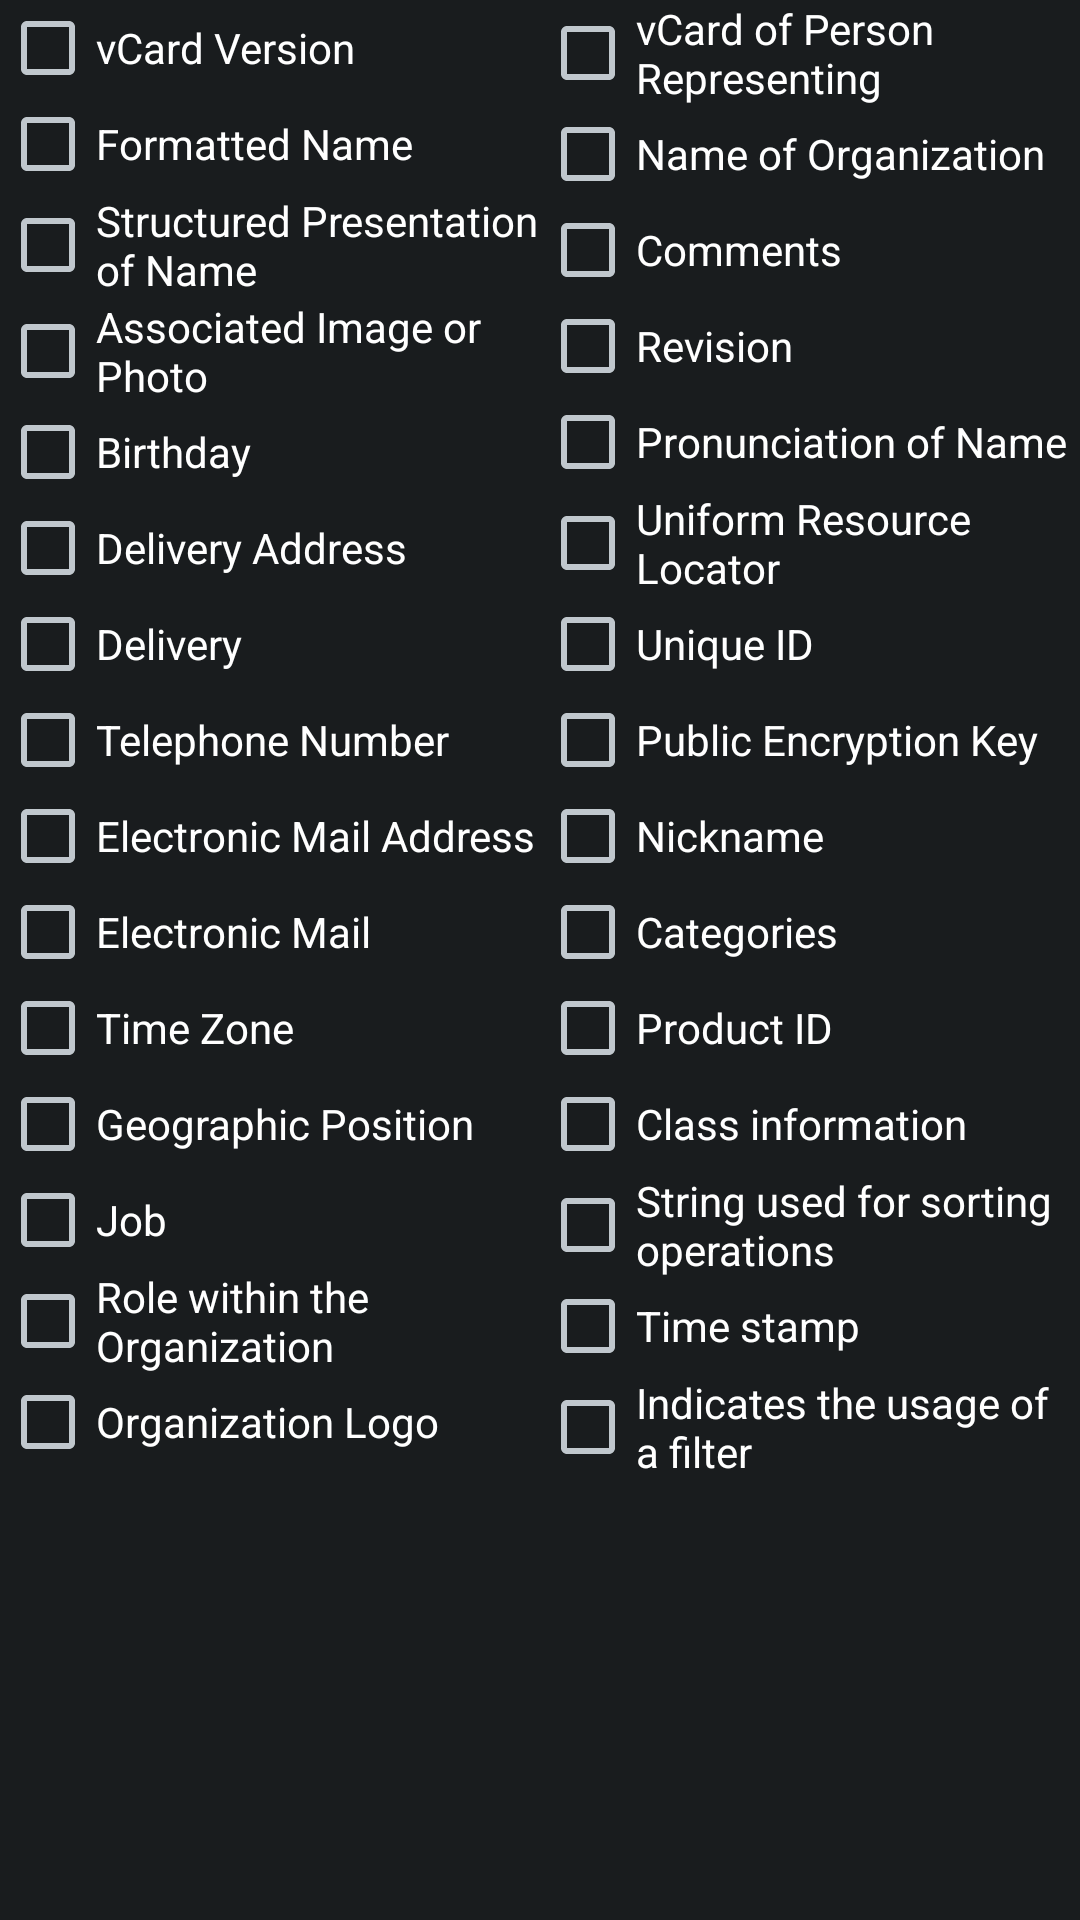

Produce the Android XML layout that renders to this screen, including the resource entries it uses.
<!-- AndroidManifest.xml: application theme AppTheme -->
<!-- res/layout/activity_vcard_filter.xml -->
<ScrollView xmlns:android="http://schemas.android.com/apk/res/android"
    android:layout_width="fill_parent"
    android:layout_height="fill_parent" >
    <LinearLayout
        android:layout_width="match_parent"
        android:layout_height="wrap_content"
        android:orientation="horizontal"
        android:baselineAligned="false" >
        <LinearLayout
            android:layout_width="match_parent"
            android:layout_height="wrap_content"
            android:layout_weight="1"
            android:orientation="vertical" >
            <CheckBox
                android:id="@+id/filter_chooser_version"
                android:layout_width="match_parent"
                android:layout_height="wrap_content"
                android:text="@string/filter_field_version" />
            <CheckBox
                android:id="@+id/filter_chooser_fn"
                android:layout_width="match_parent"
                android:layout_height="wrap_content"
                android:text="@string/filter_field_fn" />
            <CheckBox
                android:id="@+id/filter_chooser_n"
                android:layout_width="match_parent"
                android:layout_height="wrap_content"
                android:text="@string/filter_field_n" />
            <CheckBox
                android:id="@+id/filter_chooser_photo"
                android:layout_width="match_parent"
                android:layout_height="wrap_content"
                android:text="@string/filter_field_photo" />
            <CheckBox
                android:id="@+id/filter_chooser_bday"
                android:layout_width="match_parent"
                android:layout_height="wrap_content"
                android:text="@string/filter_field_bday" />
            <CheckBox
                android:id="@+id/filter_chooser_adr"
                android:layout_width="match_parent"
                android:layout_height="wrap_content"
                android:text="@string/filter_field_adr" />
            <CheckBox
                android:id="@+id/filter_chooser_label"
                android:layout_width="match_parent"
                android:layout_height="wrap_content"
                android:text="@string/filter_field_label" />
            <CheckBox
                android:id="@+id/filter_chooser_tel"
                android:layout_width="match_parent"
                android:layout_height="wrap_content"
                android:text="@string/filter_field_tel" />
            <CheckBox
                android:id="@+id/filter_chooser_email"
                android:layout_width="match_parent"
                android:layout_height="wrap_content"
                android:text="@string/filter_field_email" />
            <CheckBox
                android:id="@+id/filter_chooser_mailer"
                android:layout_width="match_parent"
                android:layout_height="wrap_content"
                android:text="@string/filter_field_mailer" />
            <CheckBox
                android:id="@+id/filter_chooser_tz"
                android:layout_width="match_parent"
                android:layout_height="wrap_content"
                android:text="@string/filter_field_tz" />
            <CheckBox
                android:id="@+id/filter_chooser_geo"
                android:layout_width="match_parent"
                android:layout_height="wrap_content"
                android:text="@string/filter_field_geo" />
            <CheckBox
                android:id="@+id/filter_chooser_title"
                android:layout_width="match_parent"
                android:layout_height="wrap_content"
                android:text="@string/filter_field_title" />
            <CheckBox
                android:id="@+id/filter_chooser_role"
                android:layout_width="match_parent"
                android:layout_height="wrap_content"
                android:text="@string/filter_field_role" />
            <CheckBox
                android:id="@+id/filter_chooser_logo"
                android:layout_width="match_parent"
                android:layout_height="wrap_content"
                android:text="@string/filter_field_logo" />
        </LinearLayout>

        <LinearLayout
            android:layout_width="match_parent"
            android:layout_height="wrap_content"
            android:layout_weight="1"
            android:orientation="vertical">
            <CheckBox
                android:id="@+id/filter_chooser_agent"
                android:layout_width="match_parent"
                android:layout_height="wrap_content"
                android:text="@string/filter_field_agent" />
            <CheckBox
                android:id="@+id/filter_chooser_org"
                android:layout_width="match_parent"
                android:layout_height="wrap_content"
                android:text="@string/filter_field_org" />
            <CheckBox
                android:id="@+id/filter_chooser_note"
                android:layout_width="match_parent"
                android:layout_height="wrap_content"
                android:text="@string/filter_field_note" />
            <CheckBox
                android:id="@+id/filter_chooser_rev"
                android:layout_width="match_parent"
                android:layout_height="wrap_content"
                android:text="@string/filter_field_rev" />
            <CheckBox
                android:id="@+id/filter_chooser_sound"
                android:layout_width="match_parent"
                android:layout_height="wrap_content"
                android:text="@string/filter_field_sound" />
            <CheckBox
                android:id="@+id/filter_chooser_url"
                android:layout_width="match_parent"
                android:layout_height="wrap_content"
                android:text="@string/filter_field_url" />
            <CheckBox
                android:id="@+id/filter_chooser_uid"
                android:layout_width="match_parent"
                android:layout_height="wrap_content"
                android:text="@string/filter_field_uid" />
            <CheckBox
                android:id="@+id/filter_chooser_key"
                android:layout_width="match_parent"
                android:layout_height="wrap_content"
                android:text="@string/filter_field_key" />
            <CheckBox
                android:id="@+id/filter_chooser_nickname"
                android:layout_width="match_parent"
                android:layout_height="wrap_content"
                android:text="@string/filter_field_nickname" />
            <CheckBox
                android:id="@+id/filter_chooser_categories"
                android:layout_width="match_parent"
                android:layout_height="wrap_content"
                android:text="@string/filter_field_categories" />
            <CheckBox
                android:id="@+id/filter_chooser_proid"
                android:layout_width="match_parent"
                android:layout_height="wrap_content"
                android:text="@string/filter_field_proid" />
            <CheckBox
                android:id="@+id/filter_chooser_class"
                android:layout_width="match_parent"
                android:layout_height="wrap_content"
                android:text="@string/filter_field_class" />
            <CheckBox
                android:id="@+id/filter_chooser_sort_string"
                android:layout_width="match_parent"
                android:layout_height="wrap_content"
                android:text="@string/filter_field_sort_string" />
            <CheckBox
                android:id="@+id/filter_chooser_x_irmc_call_datetime"
                android:layout_width="match_parent"
                android:layout_height="wrap_content"
                android:text="@string/filter_field_x_irmc_call_datetime" />
            <CheckBox
                android:id="@+id/filter_chooser_filter"
                android:layout_width="match_parent"
                android:layout_height="wrap_content"
                android:text="@string/filter_field_filter" />
        </LinearLayout>
    </LinearLayout>
</ScrollView>
<!-- resources referenced by this layout -->
<resources>
  <string name="filter_field_adr">Delivery Address</string>
  <string name="filter_field_agent">vCard of Person Representing</string>
  <string name="filter_field_bday">Birthday</string>
  <string name="filter_field_categories">Categories</string>
  <string name="filter_field_class">Class information</string>
  <string name="filter_field_email">Electronic Mail Address</string>
  <string name="filter_field_filter">Indicates the usage of a filter</string>
  <string name="filter_field_fn">Formatted Name</string>
  <string name="filter_field_geo">Geographic Position</string>
  <string name="filter_field_key">Public Encryption Key</string>
  <string name="filter_field_label">Delivery</string>
  <string name="filter_field_logo">Organization Logo</string>
  <string name="filter_field_mailer">Electronic Mail</string>
  <string name="filter_field_n">Structured Presentation of Name</string>
  <string name="filter_field_nickname">Nickname</string>
  <string name="filter_field_note">Comments</string>
  <string name="filter_field_org">Name of Organization</string>
  <string name="filter_field_photo">Associated Image or Photo</string>
  <string name="filter_field_proid">Product ID</string>
  <string name="filter_field_rev">Revision</string>
  <string name="filter_field_role">Role within the Organization</string>
  <string name="filter_field_sort_string">String used for sorting operations</string>
  <string name="filter_field_sound">Pronunciation of Name</string>
  <string name="filter_field_tel">Telephone Number</string>
  <string name="filter_field_title">Job</string>
  <string name="filter_field_tz">Time Zone</string>
  <string name="filter_field_uid">Unique ID</string>
  <string name="filter_field_url">Uniform Resource Locator</string>
  <string name="filter_field_version">vCard Version</string>
  <string name="filter_field_x_irmc_call_datetime">Time stamp</string>
  <style name="AppTheme" parent="AppBaseTheme">
          
      </style>
  <style name="AppBaseTheme" parent="android:Theme.Light">
          
      </style>
</resources>
